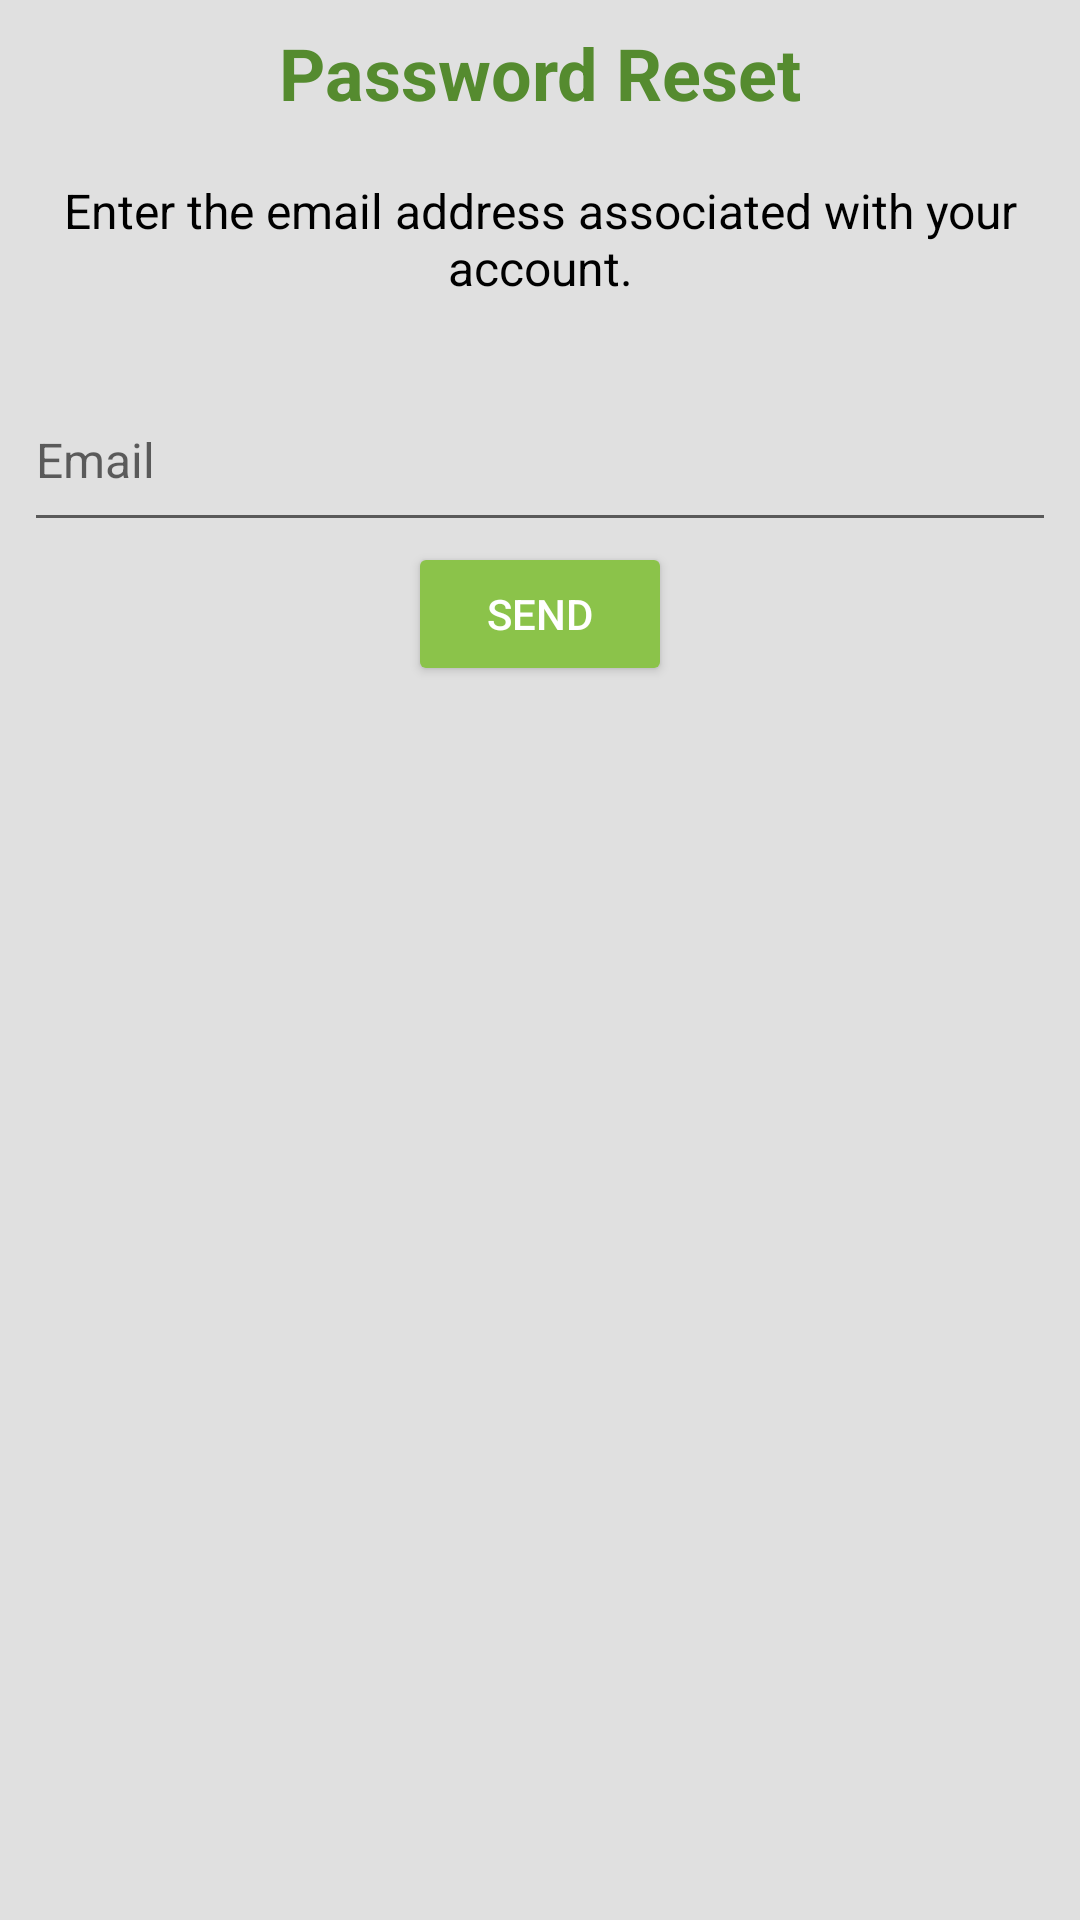

This screen was rendered from an Android layout file. Write that file and the resources it references.
<!-- AndroidManifest.xml: application theme AppTheme -->
<!-- res/layout/forgot_password_fragment.xml -->
<?xml version="1.0" encoding="utf-8"?>
<LinearLayout xmlns:android="http://schemas.android.com/apk/res/android"
    android:layout_width="match_parent"
    android:layout_height="match_parent"
    android:background="@color/backgroung_gray"
    android:orientation="vertical"
    android:padding="@dimen/activity_padding_big"
    android:weightSum="1">

    <TextView
        android:id="@+id/textView6"
        style="@style/page_title"
        android:layout_width="wrap_content"
        android:layout_height="wrap_content"
        android:layout_gravity="center_horizontal"
        android:text="@string/title_fragment_password_reset" />

    <TextView
        android:id="@+id/forgot_password_message"
        style="@style/BarakatextField"
        android:layout_width="wrap_content"
        android:layout_height="wrap_content"
        android:layout_gravity="center_horizontal"
        android:inputType="textMultiLine"
        android:singleLine="false"
        android:text="@string/message_password_reset"
        android:textAlignment="center"

        android:textColor="@color/primary_text" />

    <android.support.design.widget.TextInputLayout
        android:id="@+id/forgot_password_input_layout_email"
        android:layout_width="match_parent"
        android:layout_height="wrap_content">

        <EditText
            android:id="@+id/forgot_password_email"
            style="@style/BarakatextField"
            android:layout_width="match_parent"
            android:layout_height="wrap_content"
            android:hint="@string/hint_email"
            android:inputType="textEmailAddress" />
    </android.support.design.widget.TextInputLayout>

    <Button
        android:id="@+id/forgot_password_send"
        style="@style/BarakahButton"
        android:layout_width="wrap_content"
        android:layout_height="wrap_content"
        android:layout_gravity="center_horizontal"
        android:text="@string/action_send"
        android:textColor="#FFFFFF" />

</LinearLayout>
<!-- resources referenced by this layout -->
<resources>
  <color name="backgroung_gray">#e0e0e0</color>
  <color name="primary_text">#FF000000</color>
  <dimen name="activity_padding_big">8dp</dimen>
  <string name="action_send">Send</string>
  <string name="hint_email">Email</string>
  <string name="message_password_reset">Enter the email address associated with your account.</string>
  <string name="title_fragment_password_reset">Password Reset</string>
  <style name="BarakahButton">
          <item name="android:height">@dimen/button_height</item>
          <item name="android:textSize">@dimen/button_text_size</item>
          <item name="android:textColor">#FFFFFF</item>
          <item name="android:layout_marginTop">@dimen/button_marginTop</item>
          <item name="android:background">@drawable/button_background</item>
  
      </style>
  <style name="BarakatextField">
          <item name="android:layout_height">@dimen/textField_height</item>
          <item name="android:textSize">@dimen/textField_text_size</item>
          <item name="android:paddingBottom">@dimen/textField_padding_above_bottom</item>
          <item name="android:paddingTop">@dimen/textField_padding_above_bottom</item>
          <item name="android:dividerPadding">@dimen/textField_divider_padding</item>
          <item name="android:layout_marginTop">@dimen/button_marginTop</item>
  
      </style>
  <style name="page_title" parent="primary_text">
          <item name="android:textSize">24sp</item>
          <item name="android:textStyle">bold</item>
  
  
      </style>
  <style name="AppTheme" parent="AppBaseTheme">
          
  
  
          <item name="colorPrimary">@color/primary_color</item>
          <item name="colorPrimaryDark">@color/primary_color_dark</item>
          <item name="colorAccent">@color/accent_color</item>
  
  
      </style>
  <dimen name="button_height">36dp</dimen>
  <dimen name="button_text_size">14sp</dimen>
  <dimen name="button_marginTop">3dp</dimen>
  <dimen name="textField_height">48dp</dimen>
  <dimen name="textField_text_size">16sp</dimen>
  <dimen name="textField_padding_above_bottom">16dp</dimen>
  <dimen name="textField_divider_padding">8dp</dimen>
  <style name="primary_text">
          <item name="android:textSize">20sp</item>
          <item name="android:textColor">@color/primary_color_dark</item>
  
  
      </style>
  <style name="AppBaseTheme" parent="Theme.AppCompat.Light">
          
          <item name="colorPrimary">@color/primary_color</item>
          <item name="colorPrimaryDark">@color/primary_color_dark</item>
          <item name="colorAccent">@color/accent_color</item>
      </style>
  <color name="primary_color">#7cb342</color>
  <color name="primary_color_dark">#558b2f</color>
  <color name="accent_color">#CC99FF</color>
  <color name="primary_color_light">#8bc34a</color>
</resources>
